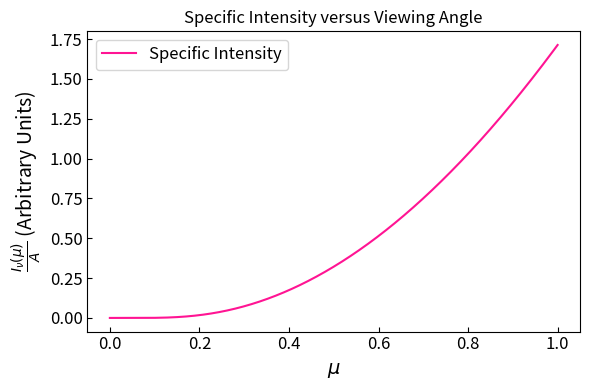

The matplotlib source for this figure: (Note: this script raises an exception after producing the figure.)
import numpy as np
import scipy.integrate as int
import matplotlib.pyplot as plt
# BP Necessary imports.

def integrand(t,u):
    top = np.exp(-(t/u))
    bottom = np.exp(1/(t**2)) - 1
    return top / bottom
# BP Defining function to integrate.

I_nu = []
mu = np.linspace(1e-5, 1, 1000)
# BP Creating arrays to loop over.
    
for x in mu:
    result = int.quad(lambda t: integrand(t,x), 1e-4, 10)[0] / x
    I_nu.append(result)
# BP Integrating the inner function for each value of mu and appending to result array.

plt.rc('axes', labelsize=14)
plt.rc('figure', titlesize=30)
plt.rc('xtick', labelsize=12)
plt.rc('ytick', labelsize=12)
plt.rc('legend', fontsize=12)
fig, ax = plt.subplots(1, 1, figsize=(6,4), layout='tight')
# BP Stylization parameters.

ax.plot(mu, I_nu, color='deeppink', label='Specific Intensity')
ax.set_xlabel(r'$\mu$')
ax.set_ylabel(r'$\frac{{I_{{\nu}}({{\mu}})}}{{A}}$ (Arbitrary Units)')
ax.set_title('Specific Intensity versus Viewing Angle')
ax.tick_params(axis='both', direction='in', which='both')
ax.legend(loc = 'upper left')
fig.tight_layout()
plt.savefig(r'/home/<user>/GitHub/Coursework/ASTR-589/HW/HW 1/HW1_1.png',dpi = 250)
plt.show()
# BP Plotting and labelling.